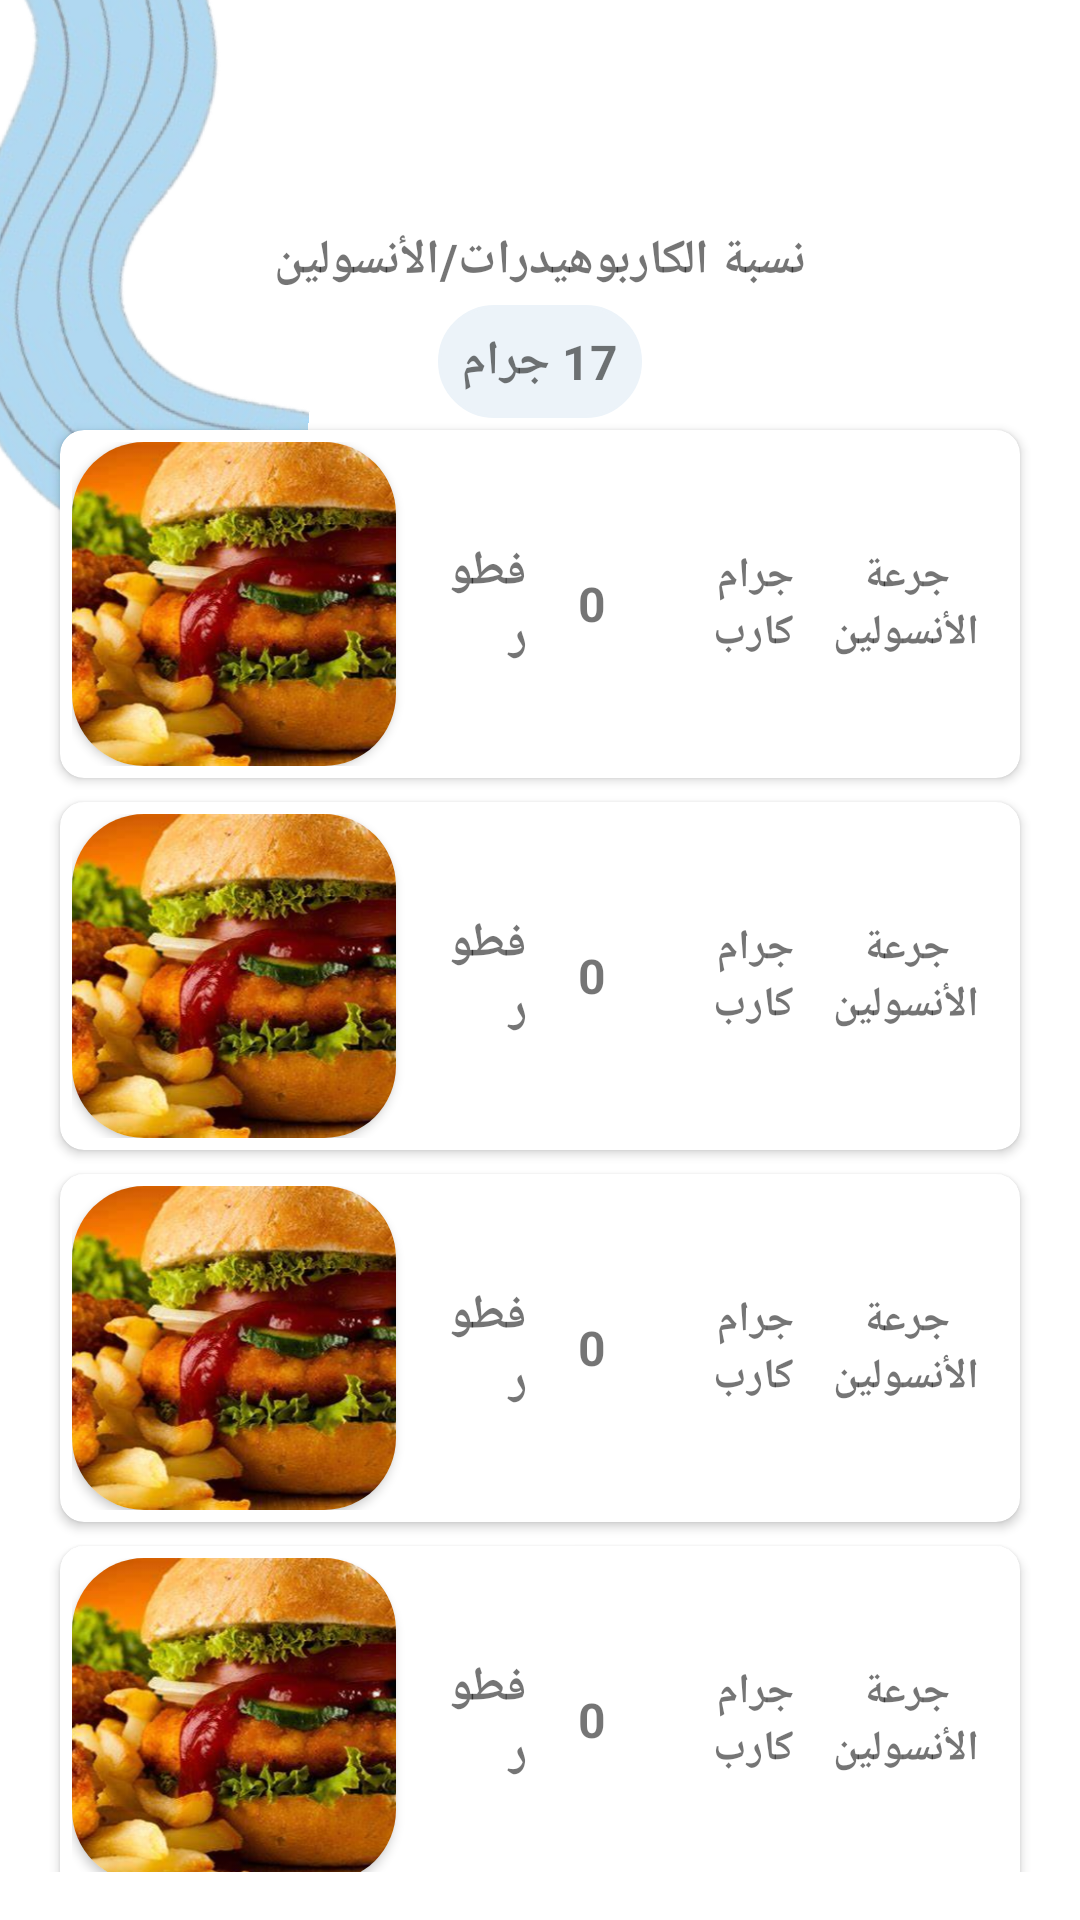

Write the Android layout XML for this screen, with the resource values it uses.
<!-- AndroidManifest.xml: application theme Theme.DiabetesCarbApp -->
<!-- res/layout/activity_main.xml -->
<?xml version="1.0" encoding="utf-8"?>
<RelativeLayout xmlns:android="http://schemas.android.com/apk/res/android"
    android:layout_height="match_parent"
    android:layout_width="match_parent"
    xmlns:tools="http://schemas.android.com/tools">

    <ImageView
        android:layout_width="126dp"
        android:layout_height="210dp"
        android:layout_marginTop="-5dp"
        android:layout_marginStart="-20dp"
        android:rotation="5"
        android:src="@drawable/back1"/>

    <LinearLayout
        android:layout_width="match_parent"
        android:layout_height="match_parent"
        android:orientation="vertical"
        android:padding="16dp"
        tools:context=".activities.main.MainActivity">

        <ImageView
            android:id="@+id/iv_setting"
            android:layout_width="48dp"
            android:layout_height="48dp"
            android:layout_marginTop="8dp"
            android:layout_marginStart="12dp"
            android:src="@drawable/ic_account"/>

        <Space
            android:layout_width="wrap_content"
            android:layout_height="0dp"
            android:layout_weight="1"/>

        <TextView
            android:layout_width="wrap_content"
            android:layout_height="wrap_content"
            android:layout_gravity="center"
            android:text="نسبة الكاربوهيدرات/الأنسولين"
            android:textSize="16sp"
            android:textStyle="bold"
            android:padding="4dp" />

        <TextView
            android:id="@+id/tv_carbCoefficient"
            android:layout_width="wrap_content"
            android:layout_height="wrap_content"
            android:layout_gravity="center"
            android:background="@drawable/circular_text_back"
            android:backgroundTint="#ECF3F9"
            android:text="17 جرام"
            android:textSize="16sp"
            android:textStyle="bold"
            android:padding="8dp" />

        <Space
            android:layout_width="wrap_content"
            android:layout_height="0dp"
            android:layout_weight="1"/>

        <include
            android:id="@+id/v_breakfast"
            layout="@layout/meal_item"/>

        <include
            android:id="@+id/v_lunch"
            layout="@layout/meal_item"/>

        <include
            android:id="@+id/v_dinner"
            layout="@layout/meal_item"/>

        <include
            android:id="@+id/v_snack"
            layout="@layout/meal_item"/>

        <Space
            android:layout_width="wrap_content"
            android:layout_height="0dp"
            android:layout_weight="1"/>

        <LinearLayout
            android:layout_width="match_parent"
            android:layout_height="wrap_content"
            android:orientation="horizontal">

            <TextView
                android:layout_width="wrap_content"
                android:layout_height="wrap_content"
                android:layout_gravity="center"
                android:text="إجمالي الكارب:"
                android:textSize="16sp"
                android:textStyle="bold"
                android:padding="4dp" />

            <TextView
                android:id="@+id/tv_totalCarb"
                android:layout_width="wrap_content"
                android:layout_height="wrap_content"
                android:layout_gravity="center"
                android:background="@drawable/circular_text_back"
                android:backgroundTint="#ECF3F9"
                android:text="17 جرام"
                android:textSize="16sp"
                android:textStyle="bold"
                android:padding="8dp" />

        </LinearLayout>
    </LinearLayout>

</RelativeLayout>
<!-- res/layout/meal_item.xml (included above) -->
<?xml version="1.0" encoding="utf-8"?>
<androidx.cardview.widget.CardView xmlns:android="http://schemas.android.com/apk/res/android"
    xmlns:app="http://schemas.android.com/apk/res-auto"
    android:layout_height="wrap_content"
    android:layout_width="match_parent"
    android:layout_margin="4dp"
    app:cardCornerRadius="8dp">

    <LinearLayout
        android:layout_width="match_parent"
        android:layout_height="wrap_content"
        android:orientation="horizontal"
        android:layout_margin="4dp"
        android:gravity="center_vertical">

        <androidx.cardview.widget.CardView
            android:layout_height="wrap_content"
            android:layout_width="wrap_content"
            app:cardCornerRadius="24dp">

            <ImageView
                android:id="@+id/image"
                android:layout_width="108dp"
                android:layout_height="108dp"
                android:src="@drawable/meal1"/>

        </androidx.cardview.widget.CardView>

        <Space
            android:layout_width="12dp"
            android:layout_height="wrap_content"/>

        <TextView
            android:id="@+id/nameTv"
            android:layout_width="0dp"
            android:layout_height="wrap_content"
            android:layout_weight="0.8"
            android:text="فطور"
            android:textSize="16sp"
            android:textStyle="bold"
            android:padding="4dp" />

        <TextView
            android:id="@+id/carbTv"
            android:layout_width="0dp"
            android:layout_height="wrap_content"
            android:layout_weight="0.8"
            android:gravity="center"
            android:text="0"
            android:textSize="16sp"
            android:textStyle="bold"
            android:padding="4dp" />

        <TextView
            android:layout_width="0dp"
            android:layout_height="wrap_content"
            android:layout_weight="1.2"
            android:text="جرام كارب"
            android:textSize="14sp"
            android:textStyle="bold"
            android:padding="4dp" />

        <TextView
            android:id="@+id/insulinTv"
            android:layout_width="0dp"
            android:layout_height="wrap_content"
            android:layout_weight="1.5"
            android:gravity="center"
            android:text="جرعة الأنسولين"
            android:textSize="14sp"
            android:textStyle="bold"
            android:padding="4dp" />

    </LinearLayout>

</androidx.cardview.widget.CardView>
<!-- resources referenced by this layout -->
<resources>
  <!-- drawable back1: png bitmap (drawable, 76883 bytes) -->
  <!-- drawable circular_text_back (drawable) -->
  <?xml version="1.0" encoding="utf-8"?>
  <shape android:shape="rectangle"
      xmlns:android="http://schemas.android.com/apk/res/android">
  
      <solid
          android:color="@color/color2"/>
  
      <stroke
          android:width="1dp"
          android:color="@color/black" />
  
      <corners
          android:radius="20dp" />
  
      <padding
          android:top="4dp"
          android:bottom="4dp"
          android:right="8dp"
          android:left="8dp" />
  
  </shape>
  <!-- drawable meal1: png bitmap (drawable, 212515 bytes) -->
  <style name="Theme.DiabetesCarbApp" parent="Theme.MaterialComponents.DayNight.DarkActionBar">
          
          <item name="colorPrimary">@color/purple_500</item>
          <item name="colorPrimaryVariant">@color/purple_700</item>
          <item name="colorOnPrimary">@color/white</item>
          
          <item name="colorSecondary">@color/teal_200</item>
          <item name="colorSecondaryVariant">@color/teal_700</item>
          <item name="colorOnSecondary">@color/black</item>
          
          <item name="android:statusBarColor" tools:targetApi="l">?attr/colorPrimaryVariant</item>
          
      </style>
  <color name="color2">#95D3EA</color>
  <color name="black">#FF000000</color>
  <color name="purple_500">#FF6200EE</color>
  <color name="purple_700">#FF3700B3</color>
  <color name="white">#FFFFFFFF</color>
  <color name="teal_200">#FF03DAC5</color>
  <color name="teal_700">#FF018786</color>
</resources>
